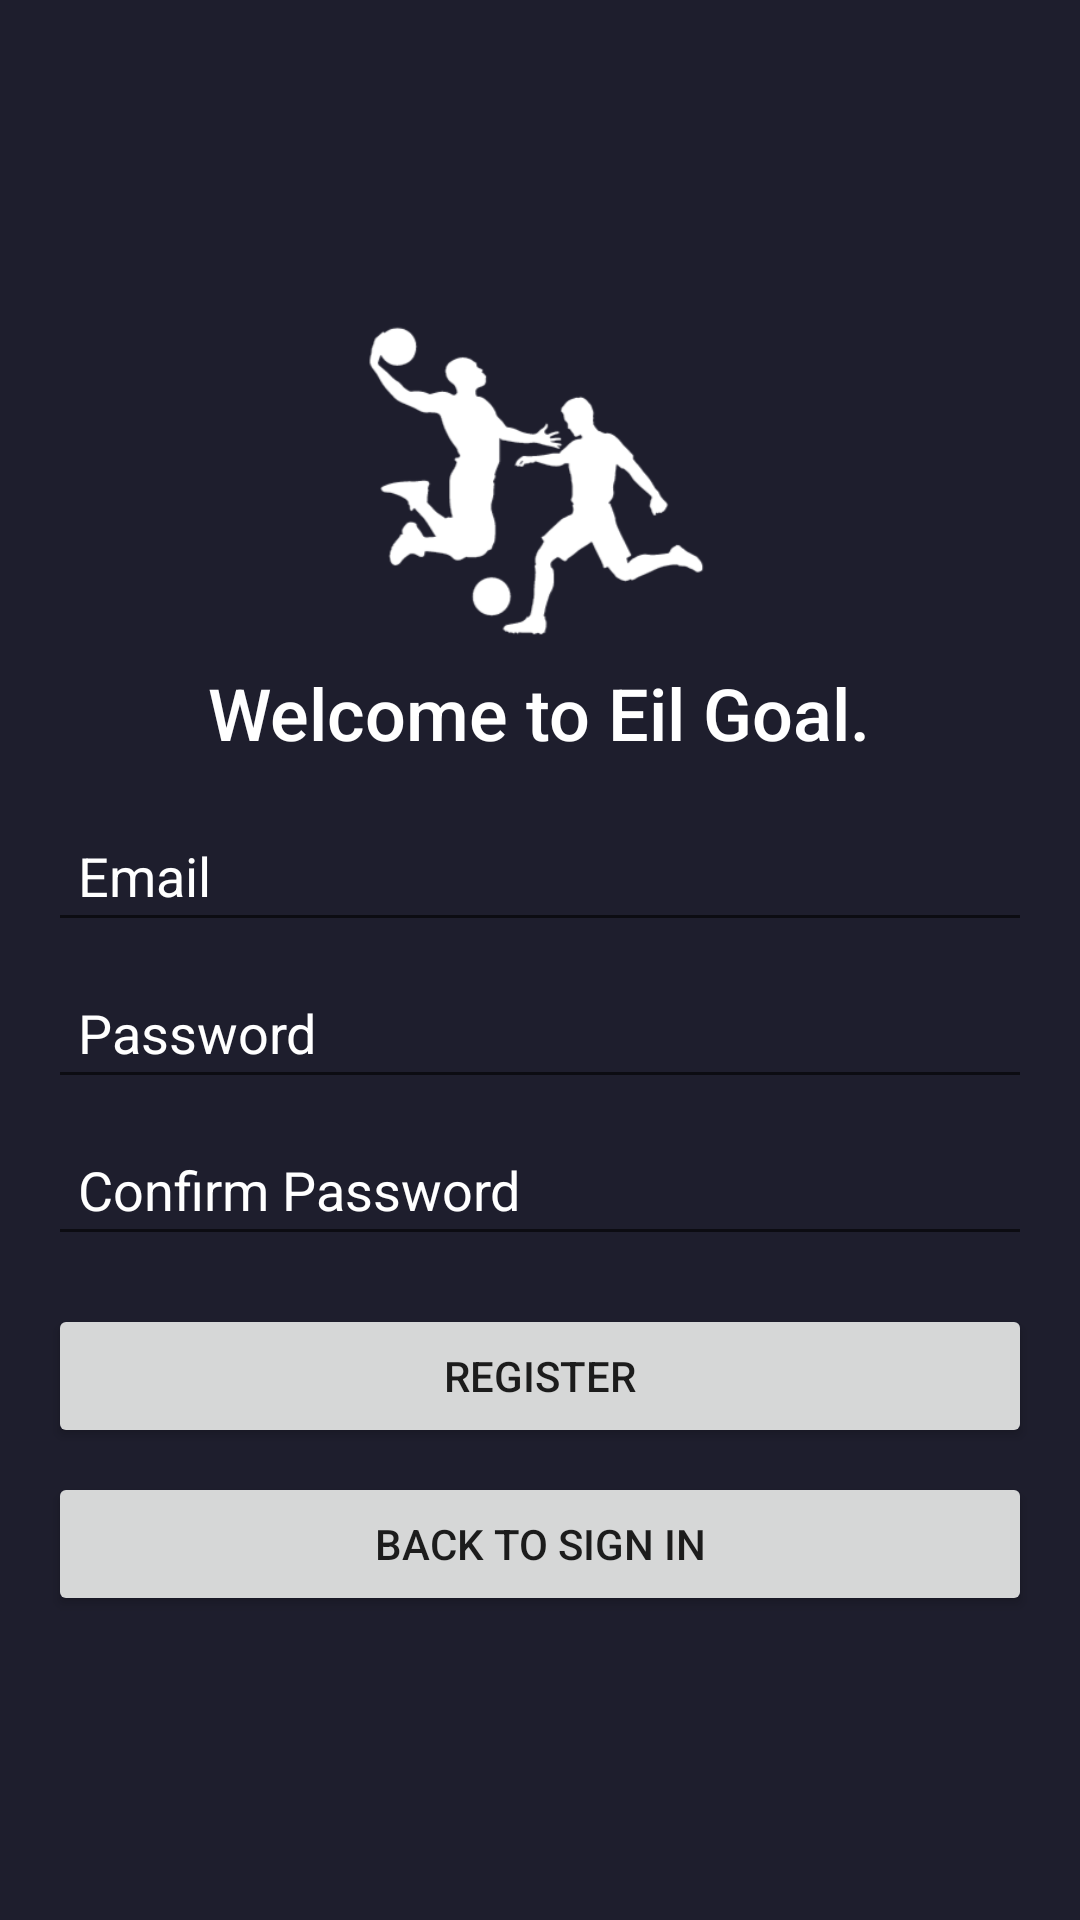

This screen was rendered from an Android layout file. Write that file and the resources it references.
<!-- AndroidManifest.xml: application theme Theme.EilGoal -->
<!-- res/layout/register.xml -->
<?xml version="1.0" encoding="utf-8"?>
<LinearLayout xmlns:android="http://schemas.android.com/apk/res/android"
    android:layout_width="match_parent"
    android:layout_height="match_parent"
    android:orientation="vertical"
    android:padding="16dp"
    android:gravity="center"
    android:background="#1E1E2D">

    <ImageView
        android:layout_width="120dp"
        android:layout_height="120dp"
        android:src="@drawable/logo"/>
    
    <TextView
        android:id="@+id/welcomeText"
        android:layout_width="wrap_content"
        android:layout_height="wrap_content"
        android:text="Welcome to Eil Goal."
        android:textSize="24sp"
        android:textColor="#FFFFFF"
        android:layout_marginBottom="16dp"
        android:fontFamily="sans-serif-medium" />
    <EditText
        android:id="@+id/editTextEmail"
        android:layout_width="match_parent"
        android:layout_height="wrap_content"
        android:hint="Email"
        android:inputType="textEmailAddress"
        android:padding="10dp"
        android:textColor="@color/white"
        android:textColorHint="@color/white"/>

    <EditText
        android:id="@+id/editTextPassword"
        android:layout_width="match_parent"
        android:layout_height="wrap_content"
        android:hint="Password"
        android:inputType="textPassword"
        android:padding="10dp"
        android:layout_marginTop="8dp"
        android:textColor="@color/white"
        android:textColorHint="@color/white"/>

    <EditText
        android:id="@+id/editTextConfirmPassword"
        android:layout_width="match_parent"
        android:layout_height="wrap_content"
        android:hint="Confirm Password"
        android:inputType="textPassword"
        android:padding="10dp"
        android:layout_marginTop="8dp"
        android:textColor="@color/white"
        android:textColorHint="@color/white"/>

    <Button
        android:id="@+id/buttonRegister"
        android:layout_width="match_parent"
        android:layout_height="wrap_content"
        android:text="Register"
        android:layout_marginTop="16dp" />

    <Button
        android:id="@+id/buttonBackToSignIn"
        android:layout_width="match_parent"
        android:layout_height="wrap_content"
        android:text="Back to Sign In"
        android:layout_marginTop="8dp" />
</LinearLayout>
<!-- resources referenced by this layout -->
<resources>
  <color name="white">#FFFFFFFF</color>
  <!-- drawable logo: png bitmap (drawable, 19308 bytes) -->
  <style name="Theme.EilGoal" parent="Theme.MaterialComponents.DayNight.NoActionBar">
          
  
  
  
  
  
      </style>
</resources>
